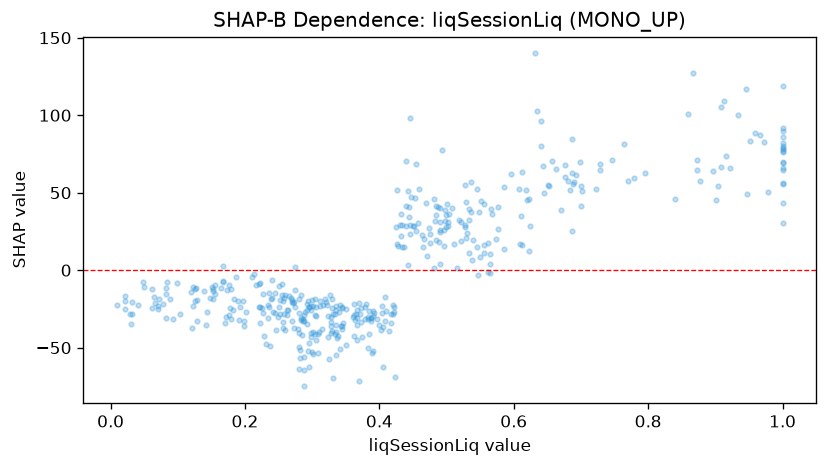

Values plotted in this chart, from the file beside it:
feature_value, shap_value
1.0, 119.1
0.223, -34.36
0.566, 39.17
0.528, 54.77
0.172, -29.95
0.657, 70.61
0.329, -24.58
0.234, -31.1
0.533, 32.11
0.7, 41.21
0.482, 1.67
0.301, -39.92
0.546, 52.11
1.0, 78.41
0.913, 109
0.304, -18.4
0.344, -23.96
0.281, -18.6
0.151, -11.14
0.508, 40.35
0.031, -34.92
0.909, 105.4
0.952, 83.5
0.529, 44.18
0.275, -23.45
0.596, 61.91
0.471, 9.223
0.611, 34.97
0.967, 87.04
0.361, -30.17
0.199, -36.32
0.859, 100.6
0.47, 43.48
0.07, -24.83
1.0, 80.15
0.373, -33.21
0.288, -28.99
1.0, 76.01
0.072, -18.45
0.362, -42.74
0.126, -20.11
0.294, -52.07
0.341, -50.76
0.663, 65.07
0.499, 27.72
0.45, 28.44
0.904, 54.09
0.796, 62.96
0.305, -23.73
0.367, -30.81
0.453, 46.77
0.328, -33.13
0.623, 46.24
0.699, 69.72
0.653, 54.39
0.363, -29.21
0.391, -26.22
0.258, -17.78
0.538, 6.754
0.306, -29.32
... 382 more rows
